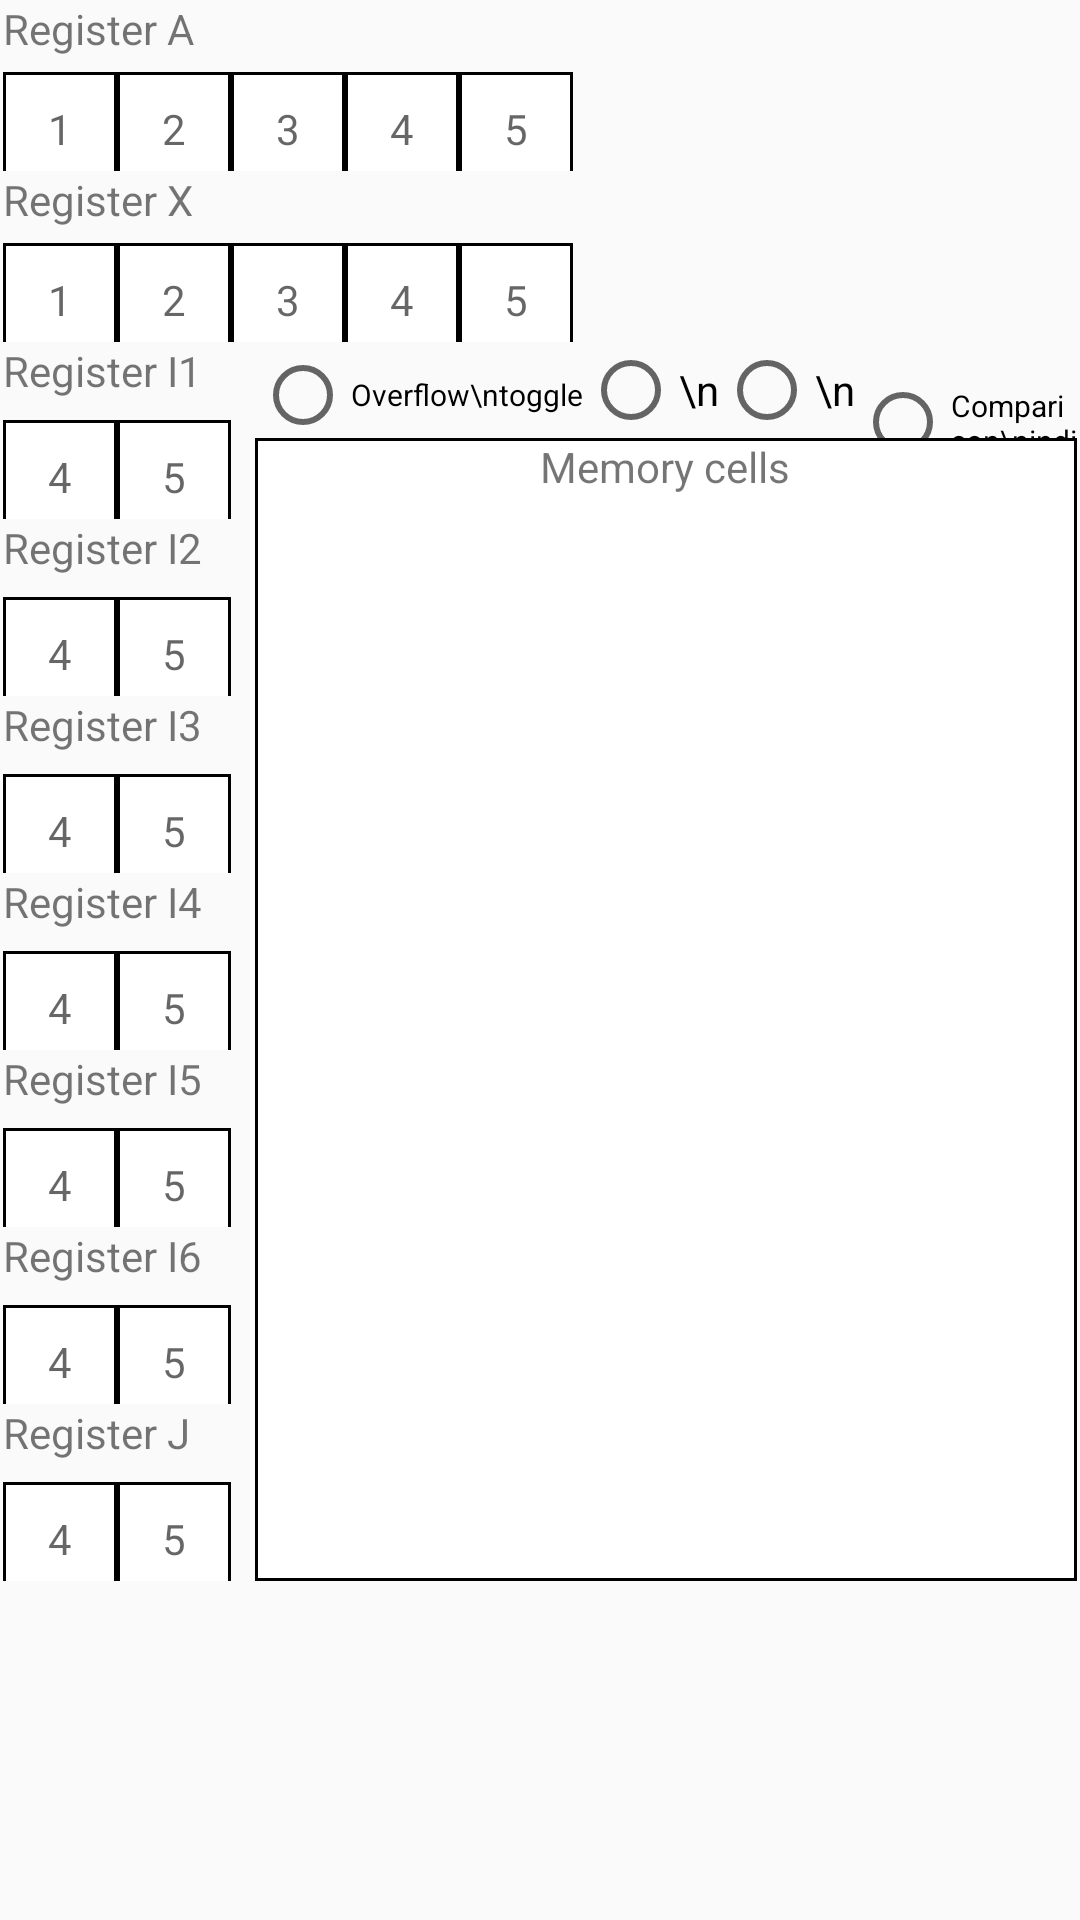

Android layout source for this screen:
<!-- AndroidManifest.xml: application theme AppTheme -->
<!-- res/layout/activity_mix.xml -->
<?xml version="1.0" encoding="utf-8"?>
<LinearLayout xmlns:android="http://schemas.android.com/apk/res/android"
    xmlns:tools="http://schemas.android.com/tools"
    android:orientation="vertical" android:layout_width="match_parent"
    android:layout_height="match_parent"
    android:paddingLeft="1dp"
    android:paddingStart="1dp"
    android:paddingRight="1dp"
    android:paddingEnd="1dp">


    <LinearLayout
        android:layout_width="match_parent"
        android:layout_height="wrap_content"
        android:orientation="vertical">

        <TextView
            android:layout_width="wrap_content"
            android:layout_height="wrap_content"
            android:text="Register A"/>

        <include
            android:id="@+id/registerA"
            android:layout_width="match_parent"
            android:layout_height="wrap_content"
            layout="@layout/mix_register" />

        <TextView
            android:layout_width="wrap_content"
            android:layout_height="wrap_content"
            android:text="Register X"/>

        <include
            android:id="@+id/registerX"
            android:layout_width="match_parent"
            android:layout_height="wrap_content"
            layout="@layout/mix_register" />

    </LinearLayout>

    <LinearLayout
        android:layout_width="match_parent"
        android:layout_height="wrap_content"
        android:orientation="horizontal"
        android:weightSum="1">

        <LinearLayout
            android:layout_width="wrap_content"
            android:layout_height="wrap_content"
            android:orientation="vertical">
            <TextView
                android:layout_width="wrap_content"
                android:layout_height="wrap_content"
                android:text="Register I1"/>

            <include
                android:id="@+id/registerI1"
                android:layout_width="wrap_content"
                android:layout_height="wrap_content"
                layout="@layout/mix_index_register" />

            <TextView
                android:layout_width="wrap_content"
                android:layout_height="wrap_content"
                android:text="Register I2"/>
            <include
                android:id="@+id/registerI2"
                android:layout_width="wrap_content"
                android:layout_height="wrap_content"
                layout="@layout/mix_index_register" />
            <TextView
                android:layout_width="wrap_content"
                android:layout_height="wrap_content"
                android:text="Register I3"/>
            <include
                android:id="@+id/registerI3"
                android:layout_width="wrap_content"
                android:layout_height="wrap_content"
                layout="@layout/mix_index_register" />
            <TextView
                android:layout_width="wrap_content"
                android:layout_height="wrap_content"
                android:text="Register I4"/>
            <include
                android:id="@+id/registerI4"
                android:layout_width="wrap_content"
                android:layout_height="wrap_content"
                layout="@layout/mix_index_register" />
            <TextView
                android:layout_width="wrap_content"
                android:layout_height="wrap_content"
                android:text="Register I5"/>
            <include
                android:id="@+id/registerI5"
                android:layout_width="wrap_content"
                android:layout_height="wrap_content"
                layout="@layout/mix_index_register" />
            <TextView
                android:layout_width="wrap_content"
                android:layout_height="wrap_content"
                android:text="Register I6"/>
            <include
                android:id="@+id/registerI6"
                android:layout_width="wrap_content"
                android:layout_height="wrap_content"
                layout="@layout/mix_index_register" />
            <TextView
                android:layout_width="wrap_content"
                android:layout_height="wrap_content"
                android:text="Register J"/>
            <include
                android:id="@+id/registerJ"
                android:layout_width="wrap_content"
                android:layout_height="wrap_content"
                layout="@layout/mix_index_register" />
        </LinearLayout>

        <LinearLayout
            android:layout_width="8dp"
            android:layout_height="0dp">
        </LinearLayout>

        <LinearLayout
            android:layout_width="match_parent"
            android:layout_height="match_parent"
            android:orientation="vertical">

            <LinearLayout
                android:layout_width="wrap_content"
                android:layout_height="wrap_content"
                android:orientation="horizontal">

                <RadioButton
                    android:text="Overflow\ntoggle"
                    android:textSize="10sp"
                    android:lines="2"
                    android:layout_width="wrap_content"
                    android:layout_height="wrap_content"
                    android:id="@+id/overflow_toggle" />

                <RadioButton
                    android:text="\n"
                    android:lines="2"
                    android:layout_width="wrap_content"
                    android:layout_height="wrap_content"
                    android:id="@+id/compInd_less" />

                <RadioButton
                    android:text="\n"
                    android:lines="2"
                    android:layout_width="wrap_content"
                    android:layout_height="wrap_content"
                    android:id="@+id/compInd_equal" />

                <RadioButton
                    android:text="Comparison\nindicator"
                    android:textSize="10sp"
                    android:lines="2"
                    android:layout_width="wrap_content"
                    android:layout_height="wrap_content"
                    android:id="@+id/compInd_greater" />

            </LinearLayout>

            <LinearLayout
                android:layout_width="match_parent"
                android:layout_height="match_parent"
                android:orientation="vertical"
                android:background="@drawable/cell_bg">
                <TextView
                    android:layout_width="wrap_content"
                    android:layout_height="wrap_content"
                    android:layout_gravity="center_horizontal"
                    android:text="Memory cells" />

                <FrameLayout
                    android:layout_width="wrap_content"
                    android:layout_height="match_parent"
                    android:layout_gravity="center_horizontal"
                    android:layout_marginTop="6dp"
                    android:layout_marginBottom="20dp"
                    android:layout_marginLeft="2dp"
                    android:layout_marginStart="2dp"
                    android:layout_marginRight="2dp"
                    android:layout_marginEnd="2dp">

                    <android.support.v7.widget.RecyclerView
                        android:id="@+id/memory_cells"
                        android:layout_width="wrap_content"
                        android:layout_height="match_parent"/>

                </FrameLayout>

            </LinearLayout>

        </LinearLayout>


    </LinearLayout>


</LinearLayout>
<!-- res/layout/mix_register.xml (included above) -->
<?xml version="1.0" encoding="utf-8"?>
<LinearLayout android:layout_width="wrap_content"
    android:layout_height="wrap_content"
    android:orientation="horizontal"
    android:layout_alignParentLeft="true"
    android:layout_alignParentStart="true"
    xmlns:android="http://schemas.android.com/apk/res/android">

    <EditText
        android:id="@+id/cell0"
        style="@style/CellBegin"
        android:hint="±" />

    <EditText
        android:id="@+id/cell1"
        style="@style/Cell"
        android:hint="1"
        />

    <EditText
        android:id="@+id/cell2"
        style="@style/Cell"
        android:hint="2"
        />

    <EditText
        android:id="@+id/cell3"
        style="@style/Cell"
        android:hint="3"
        />

    <EditText
        android:id="@+id/cell4"
        style="@style/Cell"
        android:hint="4"
        />

    <EditText
        android:id="@+id/cell5"
        style="@style/Cell"
        android:hint="5"
        />

</LinearLayout>
<!-- res/layout/mix_index_register.xml (included above) -->
<?xml version="1.0" encoding="utf-8"?>
<LinearLayout android:layout_width="wrap_content"
    android:layout_height="wrap_content"
    android:orientation="horizontal"
    android:paddingTop="2dp"
    xmlns:android="http://schemas.android.com/apk/res/android">
    <EditText
        android:id="@+id/cell0"
        style="@style/CellBegin"
        android:hint="±" />
    <EditText
        android:id="@+id/cell1"
        style="@style/Cell"
        android:hint="4"
        android:visibility="gone"/>
    <EditText
        android:id="@+id/cell2"
        style="@style/Cell"
        android:hint="4"
        android:visibility="gone"/>
    <EditText
        android:id="@+id/cell3"
        style="@style/Cell"
        android:hint="4"
        android:visibility="gone"/>
    <EditText
        android:id="@+id/cell4"
        style="@style/Cell"
        android:hint="4"/>
    <EditText
        android:id="@+id/cell5"
        style="@style/Cell"
        android:hint="5"/>
</LinearLayout>
<!-- resources referenced by this layout -->
<resources>
  <!-- drawable cell_bg (drawable) -->
  <?xml version="1.0" encoding="utf-8"?>
  <shape xmlns:android="http://schemas.android.com/apk/res/android">
      <solid android:color="#ffffff" />
      <stroke android:width="1dp" android:color="#000000" />
  </shape>
  <style name="Cell" parent="Widget.AppCompat.EditText">
          <item name="android:layout_width">@dimen/cell_size</item>
          <item name="android:layout_height">@dimen/cell_size</item>
          <item name="android:inputType">none</item>
          <item name="android:ems">10</item>
          <item name="android:singleLine">true</item>
          <item name="android:textAlignment">center</item>
          <item name="android:fontFamily">sans-serif</item>
          <item name="android:textSize">14sp</item>
  
          <item name="android:background">@drawable/cell_bg</item>
  
      </style>
  <style name="AppTheme" parent="Theme.AppCompat.Light.DarkActionBar">
          
          <item name="colorPrimary">@color/colorPrimary</item>
          <item name="colorPrimaryDark">@color/colorPrimaryDark</item>
          <item name="colorAccent">@color/colorAccent</item>
      </style>
  <dimen name="cell_size">38dp</dimen>
  <color name="colorPrimary">#3F51B5</color>
  <color name="colorPrimaryDark">#303F9F</color>
  <color name="colorAccent">@android:color/holo_red_light</color>
</resources>
